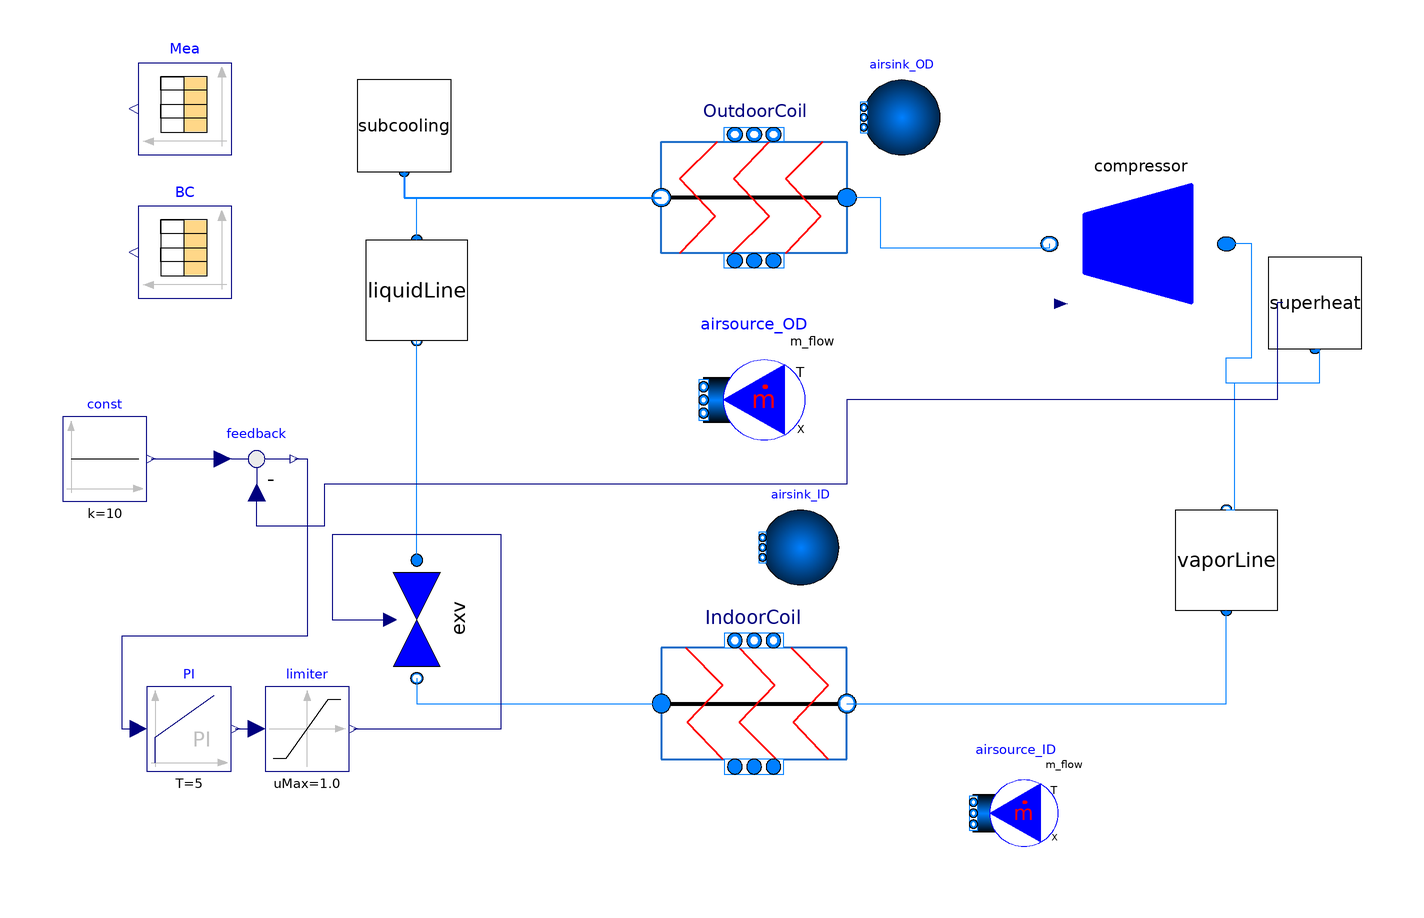

The component connection diagram of the Modelica model below, drawn from its own Placement and Line annotations.

model TestCycle_LoadChange
  extends Modelica.Icons.Example;

  input Real u[6](start={25,0.23,1,2.1,294.5,305});

  //Modelica.Blocks.Interfaces.RealOutput charge annotation (Placement(transformation(extent={{160,70},{132,92}}), iconTransformation(extent={{160,70},{132,92}})));
  Modelica.Blocks.Interfaces.RealOutput y[8];
  //Modelica.Blocks.Interfaces.RealOutput COP annotation (Placement(transformation(extent={{160,50},{132,72}}), iconTransformation(extent={{160,50},{132,72}})));

  // Components
  extends DynamicVCC.Test.JCI.Test.TPWL.HeatExchangers(
    final p_a_start_OD=p_a_start_OD_ss,
    final p_b_start_OD=p_b_start_OD_ss,
    final h_init_OD=h_init_OD_ss,
    final Tt_init_OD=Tt_init_OD_ss,
    final p_a_start_ID=p_a_start_ID_ss,
    final p_b_start_ID=p_b_start_ID_ss,
    final h_init_ID=h_init_ID_ss,
    final Tt_init_ID=Tt_init_ID_ss,
    final m_flow_init=m_flow_init_ss);

  // Initial conditions
  parameter Real speed_init=58.3;
  parameter Real opening_init=0.458;

  parameter Medium_1.AbsolutePressure p_a_start_OD_ss=2.4144e6;
  parameter Medium_1.AbsolutePressure p_b_start_OD_ss=2.3312e6;
  parameter Medium_1.SpecificEnthalpy h_init_OD_ss[Ncell]={444721.687500000,431018.437500000,418197.875000000,405618.281250000,393263.406250000,381117.125000000,369163.218750000,357385.625000000,345768.187500000,334294.875000000,322949.625000000,311716.406250000,300579.250000000,289522.125000000,278529.062500000,267584.062500000,261193.046875000,257376.937500000,255116.484375000,253783.609375000};
  parameter SI.Temperature Tt_init_OD_ss[Ncell]={319.365295410156,312.924743652344,312.433593750000,312.299530029297,312.174468994141,312.058410644531,311.951354980469,311.853271484375,311.764160156250,311.683959960938,311.612701416016,311.550354003906,311.496917724609,311.452392578125,311.416748046875,311.389984130859,308.856079101563,307.423339843750,306.557769775391,306.041625976563};

  parameter Medium_1.AbsolutePressure p_a_start_ID_ss=9.6703e5;
  parameter Medium_1.AbsolutePressure p_b_start_ID_ss=9.4187e5;
  parameter Medium_1.SpecificEnthalpy h_init_ID_ss[Ncell]={266489.250000000,277491.781250000,288509.781250000,299545.500000000,310601.125000000,321678.937500000,332781.218750000,343910.187500000,355068.218750000,366257.562500000,377480.625000000,388739.718750000,400037.281250000,411375.718750000,422757.468750000,427689.718750000,431256.906250000,433832.937500000,435692.843750000,437037.375000000};
  parameter SI.Temperature Tt_init_ID_ss[Ncell]={280.202697753906,280.185455322266,280.165313720703,280.142272949219,280.116333007813,280.087493896484,280.055694580078,280.020904541016,279.983154296875,279.942382812500,279.898529052734,279.851623535156,279.801605224609,279.748413085938,279.692047119141,288.083007812500,289.859039306641,291.148529052734,292.080200195313,292.750701904297};
  parameter Medium_1.MassFlowRate m_flow_init_ss=0.05;

/*
  parameter Medium_1.AbsolutePressure p_a_start_OD_ss=2.1647e6;
  parameter Medium_1.AbsolutePressure p_b_start_OD_ss=2.1344e6;
  parameter Medium_1.SpecificEnthalpy h_init_OD_ss[Ncell]={438136.125000000,427509.187500000,414708.687500000,402018.968750000,389440.125000000,376972.250000000,364615.375000000,352369.468750000,340234.593750000,328210.687500000,316297.812500000,304495.875000000,292804.781250000,281224.281250000,269753.593750000,258390.218750000,254478.750000000,252796.265625000,252076.234375000,251769.265625000};
  parameter SI.Temperature Tt_init_OD_ss[Ncell]={311.998138427734,307.689361572266,308.238098144531,308.209991455078,308.181823730469,308.153686523438,308.125518798828,308.097320556641,308.069122314453,308.040924072266,308.012695312500,307.984436035156,307.956176757813,307.927917480469,307.899627685547,307.871368408203,305.986785888672,305.424224853516,305.181457519531,305.077362060547};

  parameter Medium_1.AbsolutePressure p_a_start_ID_ss=1.0527e6;
  parameter Medium_1.AbsolutePressure p_b_start_ID_ss=1.0391e6;
  parameter Medium_1.SpecificEnthalpy h_init_ID_ss[Ncell]={270200.062500000,288846.437500000,307530.906250000,326252.843750000,345011.687500000,363807.187500000,382639.031250000,401507.031250000,420411.062500000,427479.906250000,431733.937500000,434283.406250000,435809.125000000,436723.125000000,437272.687500000,437605.562500000,437809.750000000,437937.562500000,438020.093750000,438075.750000000};
  parameter SI.Temperature Tt_init_ID_ss[Ncell]={283.094940185547,283.073730468750,283.052520751953,283.031311035156,283.010101318359,282.988830566406,282.967590332031,282.946319580078,282.925048828125,290.250823974609,291.943572998047,292.968322753906,293.583648681641,293.951232910156,294.170166015625,294.300292968750,294.377563476563,294.423400878906,294.450592041016,294.466735839844};
  parameter Medium_1.MassFlowRate m_flow_init_ss=0.0235;
*/

  DynamicVCC.Test.JCI.Compressor compressor(
  redeclare package Medium=Medium_1,
  Vs=2.9438902e-05,
  m_flow_init=system.m_flow_init,
  m_flow_nominal=0.05,
  speed_nominal=58.3,
  p_dis_init=p_a_start_OD,
  p_suc_init=p_b_start_ID,
  h_dis_init=h_init_OD[1],
  h_suc_init=h_init_ID[Ncell]) annotation (Placement(transformation(extent={{112,28},{70,70}})));

  DynamicVCC.Test.JCI.EXV exv(
  redeclare package Medium=Medium_1,
  Av=3.1416e-6,
  p_a_init=p_b_start_OD,
  p_b_init=p_a_start_ID,
  final dp_nominal=10e5) annotation (Placement(transformation(extent={{14,14},{-14,-14}},
        rotation=90,
        origin={-80,-40})));

  Modelica.Fluid.Sources.MassFlowSource_T airsource_OD[Ncell](
  redeclare each final package Medium=Medium_2,
  each use_m_flow_in=true,
  each use_T_in=true,
  each use_X_in=true,
  each nPorts=1) annotation (Placement(transformation(extent={{12,0},{-12,24}})));

  Modelica.Fluid.Sources.Boundary_pT airsink_OD[Ncell](
  redeclare each package Medium=Medium_2,
  each nPorts=1) annotation (Placement(transformation(extent={{44,70},{26,88}})));

  Modelica.Fluid.Sources.MassFlowSource_T airsource_ID[Ncell](
  redeclare each final package Medium=Medium_2,
  each use_m_flow_in=true,
  each use_T_in=true,
  each use_X_in=true,
  each nPorts=1) annotation (Placement(transformation(extent={{72,-98},{52,-74}})));

  Modelica.Fluid.Sources.Boundary_pT airsink_ID[Ncell](
  redeclare each package Medium=Medium_2,
  each nPorts=1) annotation (Placement(transformation(extent={{20,-32},{2,-14}})));

  DynamicVCC.Components.Units.Sensors.T_Superheat superheat(
  redeclare package Medium=Medium_1) annotation (Placement(transformation(extent={{144,24},{122,46}})));

  DynamicVCC.Components.Units.Sensors.T_Superheat subcooling(
  redeclare package Medium=Medium_1) annotation (Placement(transformation(extent={{-72,66},{-94,88}})));

  Modelica.Blocks.Sources.CombiTimeTable BC(tableOnFile=true,
    smoothness=Modelica.Blocks.Types.Smoothness.LinearSegments,
    tableName="BC",
    fileName="C:/Jiacheng Ma/BoundaryCondition/JCI/4_30_2021/BC.mat",                                                                                                                                     columns=2:6) annotation (Placement(transformation(extent={{-124,36},{-146,58}})));
  Modelica.Blocks.Sources.CombiTimeTable Mea(tableOnFile=true,
    smoothness=Modelica.Blocks.Types.Smoothness.LinearSegments,                                                                tableName="Mea",
    fileName="C:/Jiacheng Ma/BoundaryCondition/JCI/4_30_2021/Mea.mat",                                                                                                                                 columns=2:10) annotation (Placement(transformation(extent={{-124,70},{-146,92}})));

  // Connect piping between indoor and outdoor units
  replaceable model HeatTransfer_1_piping=DynamicVCC.Components.Pipes.BaseClasses.HeatTransfer.ConstantFlowHeatTransfer (
    alpha0=50);

  replaceable model HeatTransfer_2_piping=DynamicVCC.Components.Pipes.BaseClasses.HeatTransfer.ConstantFlowHeatTransfer (
   final alpha0=5) "Connect piping heat loss to ambient";

  replaceable model FlowModel_1_LL=DynamicVCC.Components.Pipes.BaseClasses.FlowModels.NominalFrictionFlow (
  final dp_nominal=1.3796e4/Ncell_piping,
  final k=1,
  final b=2);

  replaceable model FlowModel_1_VL=DynamicVCC.Components.Pipes.BaseClasses.FlowModels.NominalFrictionFlow (
  final dp_nominal=2.0953e4/Ncell_piping,
  final k=1,
  final b=2);
  /*
  replaceable model FlowModel_1_LL=DynamicVCC.Components.Pipes.BaseClasses.FlowModels.ConstantFrictionFlow (
  lambda0=0.1);

  replaceable model FlowModel_1_VL=DynamicVCC.Components.Pipes.BaseClasses.FlowModels.ConstantFrictionFlow (
  lambda0=0.1);
 */
  parameter Integer Ncell_piping=3;

  Components.Units.HX.Piping liquidLine(
    redeclare final package Medium_1=Medium_1,
    final Ncell=Ncell_piping,
    redeclare final model HeatTransfer_1=HeatTransfer_1_piping,
    redeclare final model HeatTransfer_2=HeatTransfer_2_piping,
    redeclare final model FlowModel_1=FlowModel_1_LL,
    redeclare final model SlipRatio=SlipRatio,
    final modelStructure=modelStructure,
    final differentialState=differentialState,
    final useLumpedPressure=useLumpedPressure,
    d_o=0.009525,
    d_i=0.0078994,
    length=6.1,
    T_amb=300,
    p_a_start=p_b_start_OD,
    h_init=fill(h_init_OD[Ncell],Ncell_piping),
    Tt_init=fill(Tt_init_OD[Ncell], Ncell_piping))
                         annotation (Placement(transformation(
        extent={{12,-12},{-12,12}},
        rotation=90,
        origin={-80,38})));

  Components.Units.HX.Piping vaporLine(
  redeclare final package Medium_1=Medium_1,
    final Ncell=Ncell_piping,
    redeclare final model HeatTransfer_1=HeatTransfer_1_piping,
    redeclare final model HeatTransfer_2=HeatTransfer_2_piping,
    redeclare final model FlowModel_1=FlowModel_1_VL,
    redeclare final model SlipRatio=SlipRatio,
    final modelStructure=modelStructure,
    final differentialState=differentialState,
    final useLumpedPressure=useLumpedPressure,
    d_o=0.009525,
    d_i=0.0078994,
    length=6.1,
    T_amb=300,
    p_a_start=p_b_start_ID,
    h_init=fill(h_init_ID[Ncell],Ncell_piping),
    Tt_init=fill(Tt_init_ID[Ncell], Ncell_piping))       annotation (Placement(transformation(
        extent={{12,-12},{-12,12}},
        rotation=270,
        origin={112,-26})));


    SI.MassFlowRate m_flow_air_ID;
    SI.MassFlowRate m_flow_air_OD;
    SI.Temperature T_ID;
    SI.Temperature T_OD;
/*
  Components.Units.MassFlowDevices.Valve.ReversingValve reversingValve(
    redeclare final package Medium=Medium_1,
    hpMode=DynamicVCC.Components.Types.HPmode.heating,
    p_dis_init=p_a_start_OD,
    p_suc_init=p_b_start_ID,
    A_open=1.0e-4,
    dp_nominal=20000,
    C_Hd=1,
    C_Hs=0.7) annotation (Placement(transformation(
        extent={{10,-10},{-10,10}},
        rotation=90,
        origin={52,22})));

  Components.Units.HX.Piping suctionLine(
    redeclare final package Medium_1 = Medium_1,
    final Ncell=Ncell_piping,
    redeclare final model HeatTransfer_1 = HeatTransfer_1_piping,
    redeclare final model HeatTransfer_2 = HeatTransfer_2_piping,
    redeclare final model FlowModel_1 = FlowModel_1_VL,
    redeclare final model SlipRatio = SlipRatio,
    final modelStructure=modelStructure,
    final differentialState=differentialState,
    final useLumpedPressure=useLumpedPressure,
    d_o=0.009525,
    d_i=0.0078994,
    length=0.1,
    T_amb=300,
    p_a_start=p_b_start_ID,
    h_init=fill(h_init_ID[Ncell], Ncell_piping),
    Tt_init=fill(Tt_init_ID[Ncell], Ncell_piping)) annotation (Placement(transformation(
        extent={{8,-8},{-8,8}},
        rotation=180,
        origin={70,-6})));

  Components.Units.HX.Piping dischargeLine(
    redeclare final package Medium_1 = Medium_1,
    final Ncell=Ncell_piping,
    redeclare final model HeatTransfer_1 = HeatTransfer_1_piping,
    redeclare final model HeatTransfer_2 = HeatTransfer_2_piping,
    redeclare final model FlowModel_1 = FlowModel_1_VL,
    redeclare final model SlipRatio = SlipRatio,
    final modelStructure=modelStructure,
    final differentialState=differentialState,
    final useLumpedPressure=useLumpedPressure,
    d_o=0.009525,
    d_i=0.0078994,
    length=0.1,
    T_amb=300,
    p_a_start=p_a_start_OD,
    h_init=fill(h_init_OD[1], Ncell_piping),
    Tt_init=fill(Tt_init_OD[1], Ncell_piping)) annotation (Placement(transformation(
        extent={{-7,-7},{7,7}},
        rotation=180,
        origin={49,49})));
     

  Modelica.Fluid.Sources.Boundary_ph boundary1(
    redeclare package Medium = Medium_1,
    use_p_in=true,
    nPorts=1) annotation (Placement(transformation(extent={{-116,6},{-100,22}})));

  Modelica.Fluid.Sources.Boundary_ph boundary2(
    redeclare package Medium = Medium_1,
    use_p_in=true,
    use_h_in=true,
    nPorts=1) annotation (Placement(transformation(extent={{-116,-26},{-100,-10}})));
 */
  Modelica.Blocks.Math.Feedback feedback annotation (Placement(transformation(extent={{-128,-12},{-108,8}})));
  Modelica.Blocks.Sources.Constant const(k=10) annotation (Placement(transformation(extent={{-164,-12},{-144,8}})));
  Modelica.Blocks.Continuous.PI PI(
    k=-0.001,
    T=5,
    initType=Modelica.Blocks.Types.Init.InitialOutput,
    y_start=opening_init) annotation (Placement(transformation(extent={{-144,-76},{-124,-56}})));
  Modelica.Blocks.Nonlinear.Limiter limiter(uMax=1.0, uMin=0.01) annotation (Placement(transformation(extent={{-116,-76},{-96,-56}})));
  /*
  Modelica.Blocks.Sources.Pulse pulse(
    amplitude=-15,
    width=50,
    period=1000,
    offset=58.3,
    startTime=5000)
                   annotation (Placement(transformation(extent={{38,22},{58,42}})));
*/
  Real charge;
  Real COP;

initial equation
  //charge=4;

equation

  charge=IndoorCoil.charge+OutdoorCoil.charge+liquidLine.charge+vaporLine.charge;
  COP=abs(IndoorCoil.Q_flow_2)/(compressor.Pwr+1e-5);
  compressor.T_amb=airsource_OD[1].T_in;

  y[1]=compressor.port_b.p;
  y[2]=compressor.port_a.p;
  y[3]=IndoorCoil.Ta_out_ave;
  y[4]=OutdoorCoil.Ta_out_ave;
  y[5]=superheat.T;
  y[6]=subcooling.T;
  y[7]=compressor.Pwr;
  y[8]=IndoorCoil.Q_flow_2;

  //openingFilter.u=BC.y[2];
  //compressorSpeedFilter.u=BC.y[1];
  compressor.speed=58.3;

  //firstOrder.u=25;//BC.y[1];
  //compressor.speed=u[1];//BC.y[1];
  //exv.opening=u[2];//BC.y[2];

/*
  boundary2.p_in=21.0018e5;
  boundary2.h_in=251595;
  boundary1.p_in=21.0018e5;
*/

  for i in 1:Ncell loop
    airsource_ID[i].m_flow_in=m_flow_air_ID/Ncell;
    airsource_ID[i].T_in=T_ID;
    airsource_ID[i].X_in={1e-4,1-1e-4};
    airsource_OD[i].m_flow_in=m_flow_air_OD/Ncell;
    airsource_OD[i].T_in=T_OD;
    airsource_OD[i].X_in={1e-4,1-1e-4};
  end for;

  m_flow_air_ID=u[3];
  m_flow_air_OD=u[4];
  T_ID=u[5];
  T_OD=u[6];

  connect(OutdoorCoil.ports_a2,airsource_OD.ports[1]);
  connect(OutdoorCoil.ports_b2,airsink_OD.ports[1]);
  connect(IndoorCoil.ports_a2,airsource_ID.ports[1]);
  connect(IndoorCoil.ports_b2,airsink_ID.ports[1]);
  connect(subcooling.port, OutdoorCoil.port_b1) annotation (Line(points={{-83,66},{-83,60},{-22,60}},                   color={0,127,255},
      thickness=0.5));
  connect(compressor.port_b, OutdoorCoil.port_a1) annotation (Line(points={{70,49},{70,48},{30,48},{30,60},{22,60}}, color={0,127,255}));
  connect(exv.port_b, IndoorCoil.port_a1) annotation (Line(points={{-80,-54},{-80,-60},{-22,-60}}, color={0,127,255}));
  connect(superheat.port, compressor.port_a) annotation (Line(points={{133,24},{134,24},{134,16},{112,16},{112,22},{118,22},{118,49},{112,49}}, color={0,127,255}));
  connect(exv.port_a, liquidLine.port_b1) annotation (Line(points={{-80,-26},{-80,26}}, color={0,127,255}));
  connect(liquidLine.port_a1, OutdoorCoil.port_b1) annotation (Line(points={{-80,50},{-80,60},{-22,60}}, color={0,127,255}));
  connect(IndoorCoil.port_b1, vaporLine.port_a1) annotation (Line(points={{22,-60},{112,-60},{112,-38}}, color={0,127,255}));
  connect(vaporLine.port_b1, compressor.port_a) annotation (Line(points={{112,-14},{114,-14},{114,16},{112,16},{112,22},{118,22},{118,49},{112,49}}, color={0,127,255}));
  connect(superheat.T, feedback.u2) annotation (Line(points={{125.3,35},{124,35},{124,12},{22,12},{22,-8},{-102,-8},{-102,-18},{-118,-18},{-118,-10}}, color={0,0,127}));
  connect(const.y, feedback.u1) annotation (Line(points={{-143,-2},{-126,-2}}, color={0,0,127}));
  connect(feedback.y, PI.u) annotation (Line(points={{-109,-2},{-106,-2},{-106,-44},{-150,-44},{-150,-66},{-146,-66}}, color={0,0,127}));
  connect(PI.y, limiter.u) annotation (Line(points={{-123,-66},{-118,-66}}, color={0,0,127}));
  connect(limiter.y, exv.opening) annotation (Line(points={{-95,-66},{-60,-66},{-60,-20},{-100,-20},{-100,-40.14},{-86.44,-40.14}}, color={0,0,127}));
  annotation (Diagram(coordinateSystem(extent={{-180,-100},{160,100}})), Icon(coordinateSystem(extent={{-180,-100},{160,100}})),
    experiment(
      StartTime=1,
      StopTime=2000,
      __Dymola_Algorithm="Dassl"));
end TestCycle_LoadChange;